Photos from the image-classification dataset "Splitted_Dataset" in the GitHub repository ibenbr/QuickDraw-Project. Its 5 classes are: butterfly, cat, dog, elephant, kangaroo.

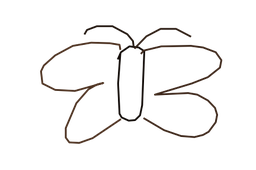
Label: butterfly

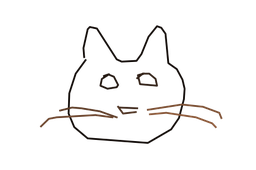
Label: cat

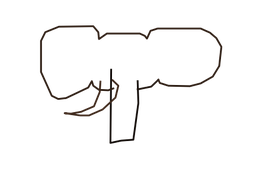
Label: elephant

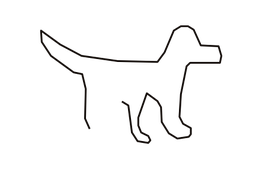
Label: dog

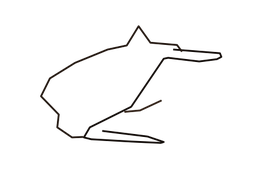
Label: kangaroo

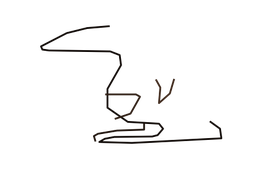
Label: kangaroo
